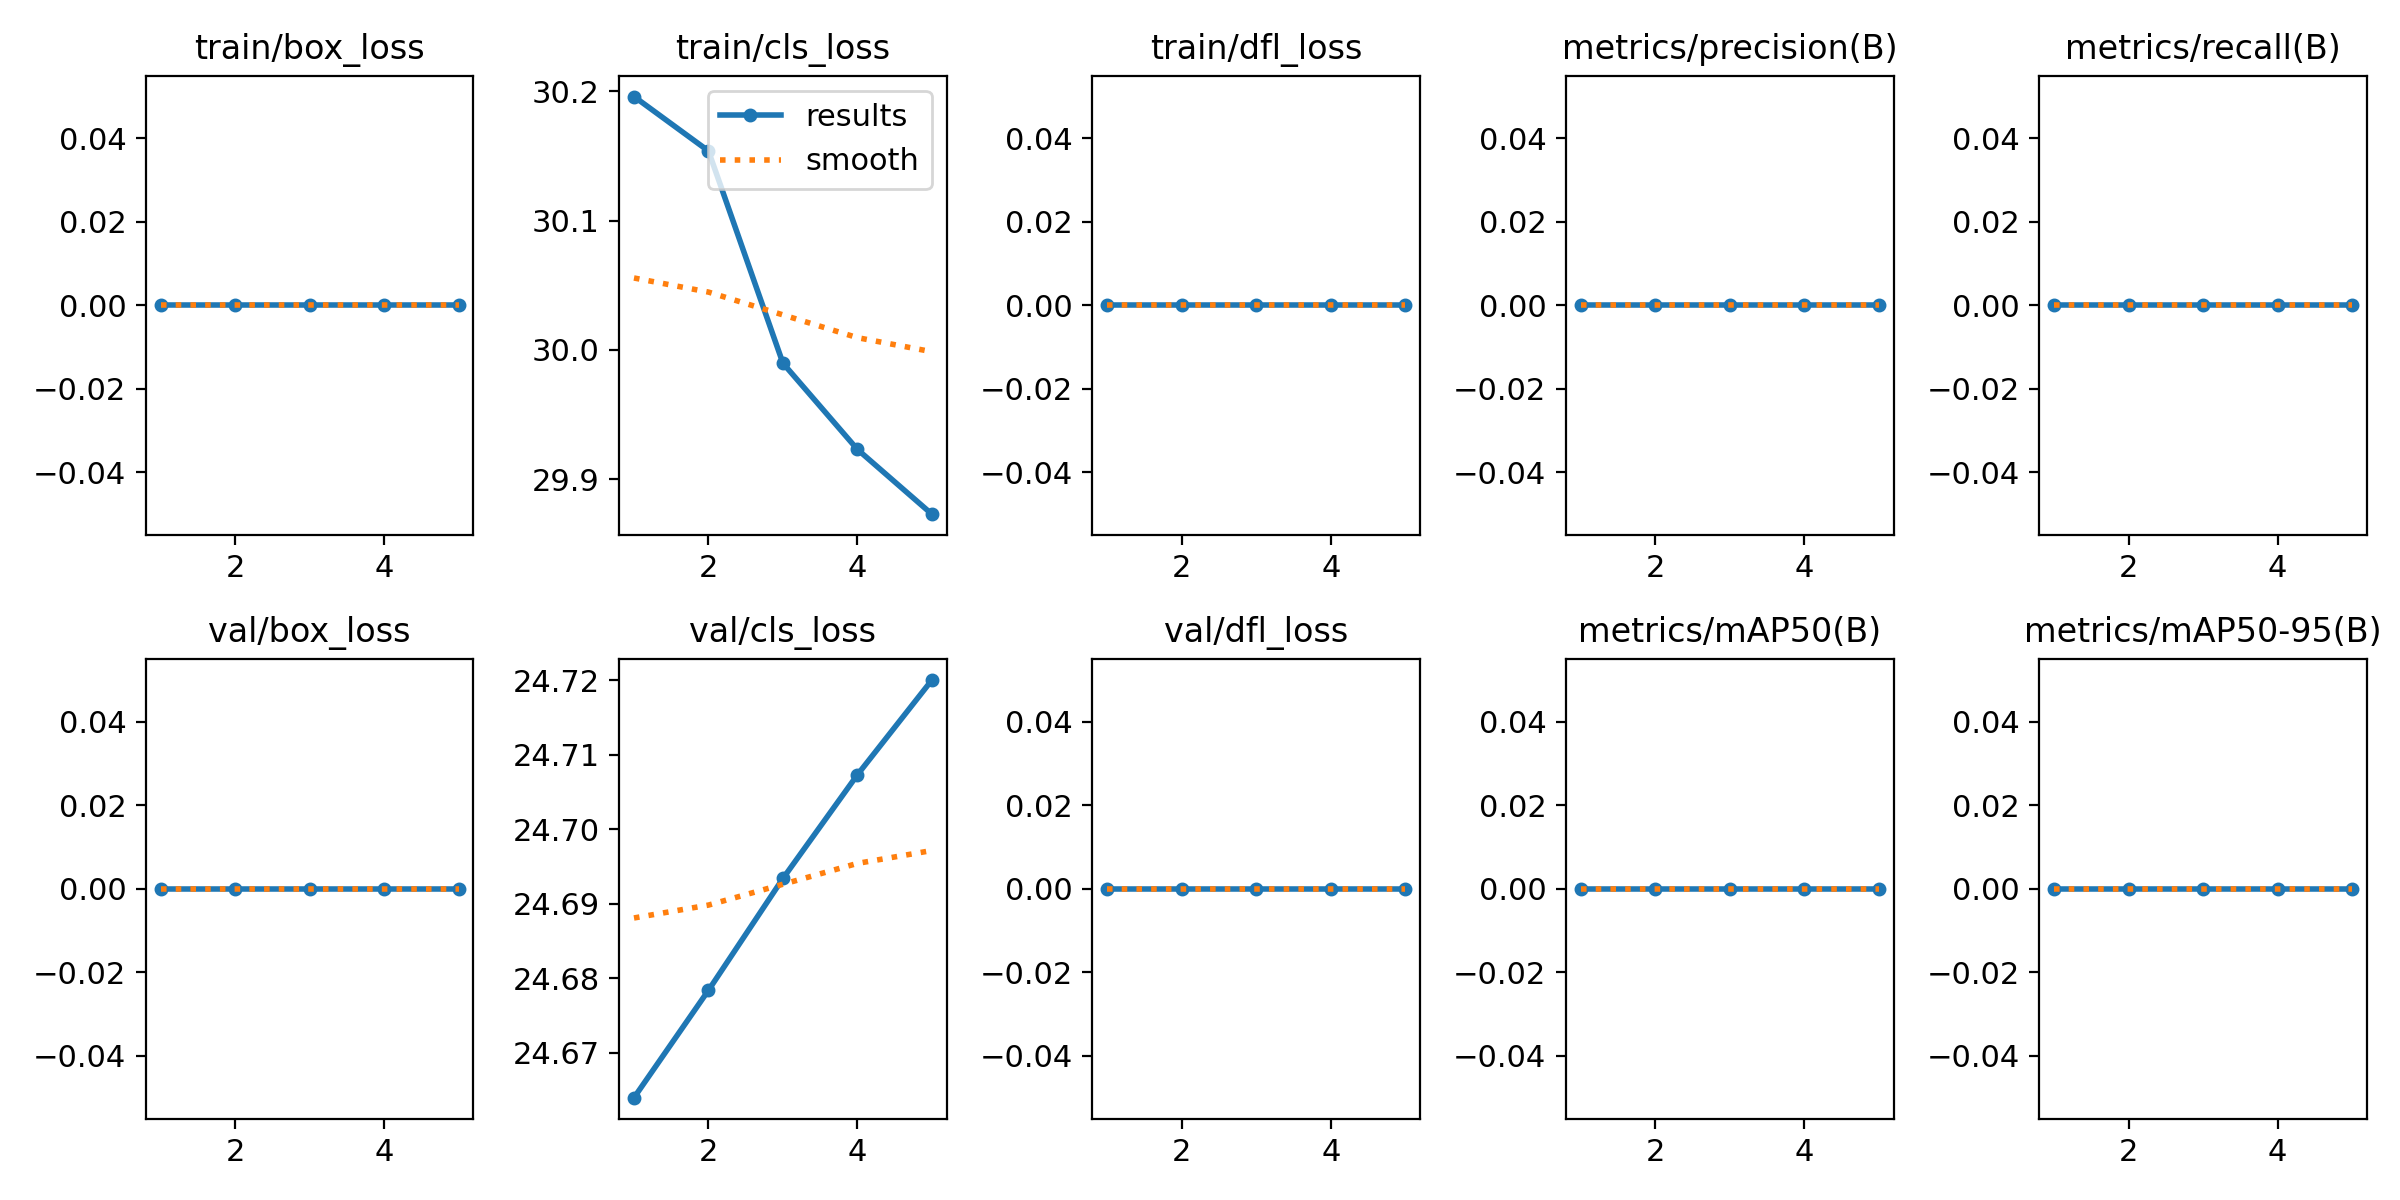

Values plotted in this chart, from the file beside it:
epoch, time, train/box_loss, train/cls_loss, train/dfl_loss, metrics/precision(B), metrics/recall(B), metrics/mAP50(B), metrics/mAP50-95(B), val/box_loss, val/cls_loss, val/dfl_loss, lr/pg0, lr/pg1, lr/pg2
1, 3.679, 0, 30.2, 0, 0, 0, 0, 0, 0, 24.66, 0, 0, 0, 0
2, 7.119, 0, 30.15, 0, 0, 0, 0, 0, 0, 24.68, 0, 1.604e-05, 1.604e-05, 1.604e-05
3, 10.77, 0, 29.99, 0, 0, 0, 0, 0, 0, 24.69, 0, 2.416e-05, 2.416e-05, 2.416e-05
4, 14.23, 0, 29.92, 0, 0, 0, 0, 0, 0, 24.71, 0, 2.436e-05, 2.436e-05, 2.436e-05
5, 17.8, 0, 29.87, 0, 0, 0, 0, 0, 0, 24.72, 0, 1.664e-05, 1.664e-05, 1.664e-05
